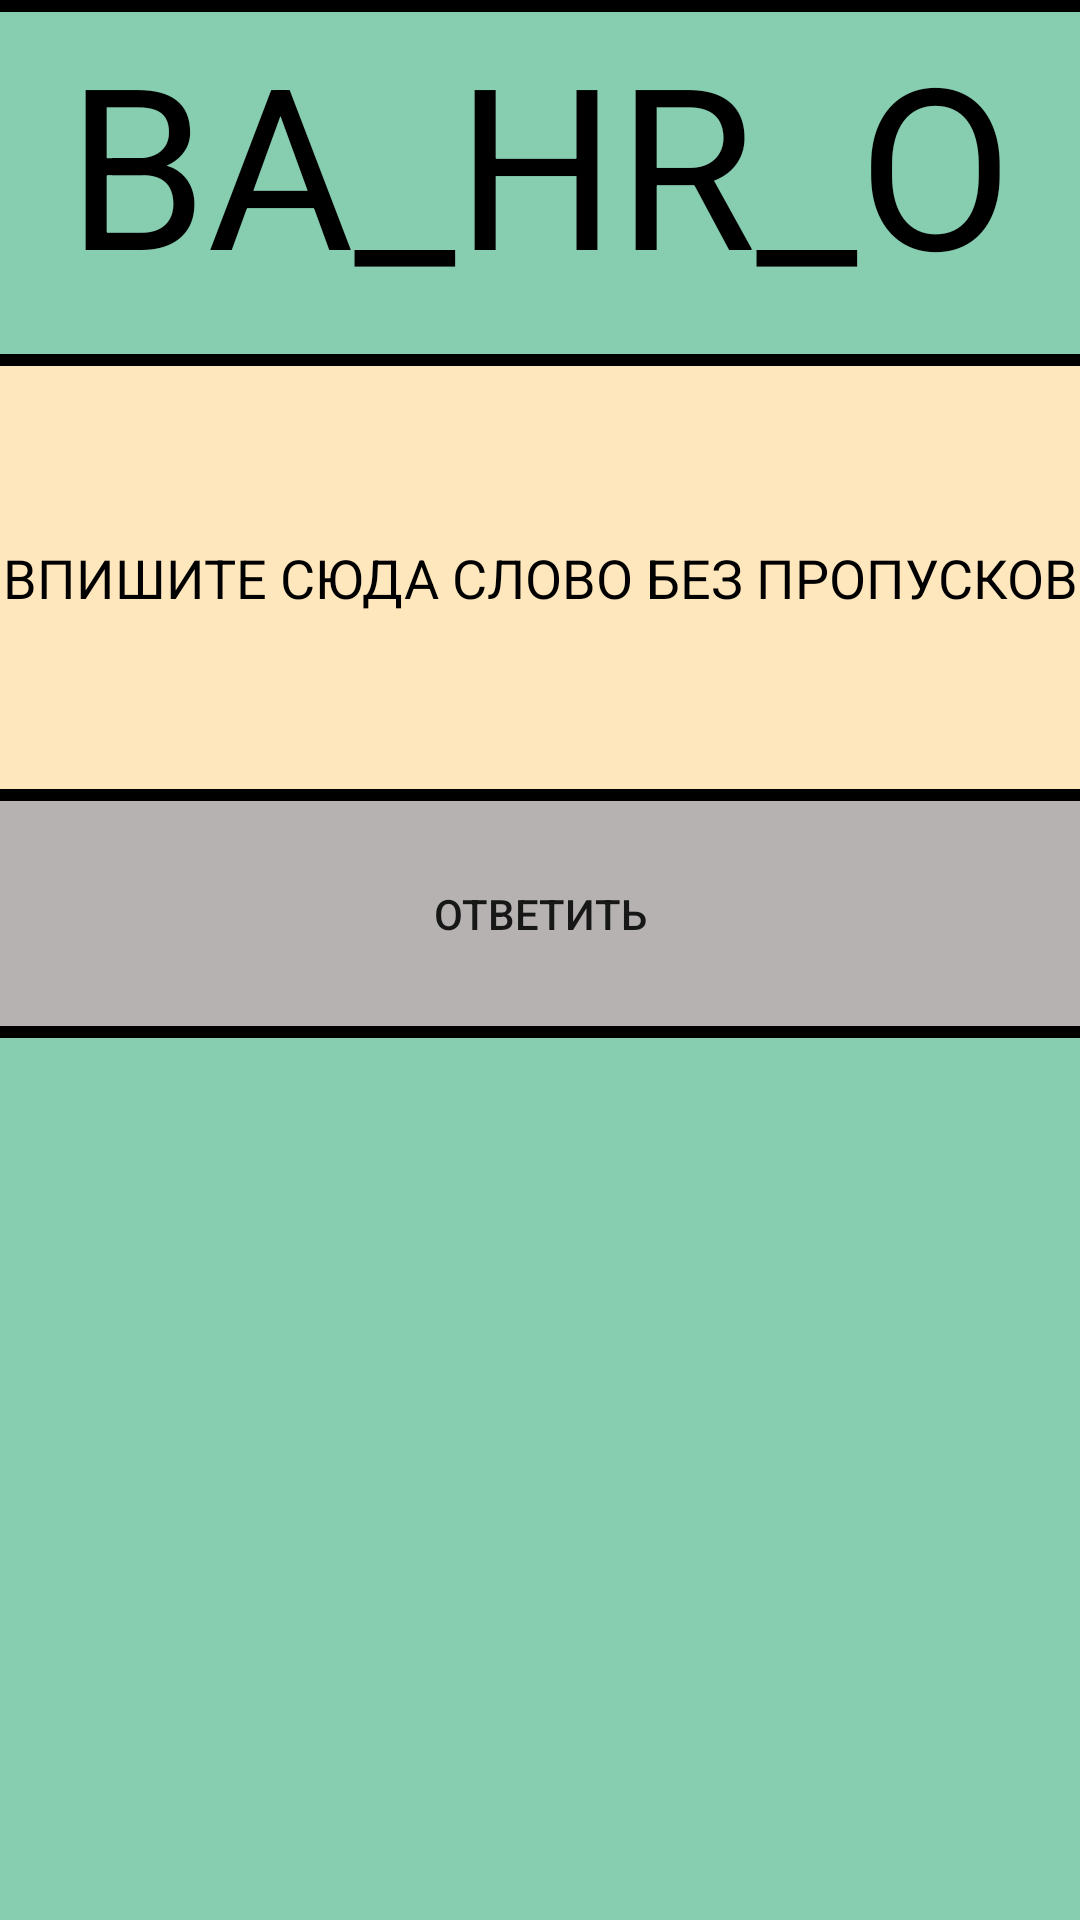

This screen was rendered from an Android layout file. Write that file and the resources it references.
<!-- AndroidManifest.xml: application theme AppTheme -->
<!-- res/layout/activity_test2v3.xml -->
<?xml version="1.0" encoding="utf-8"?>
<LinearLayout xmlns:android="http://schemas.android.com/apk/res/android"
    xmlns:app="http://schemas.android.com/apk/res-auto"
    android:layout_width="match_parent"
    android:layout_height="match_parent"
    xmlns:tools="http://schemas.android.com/tools"
    android:background="#87CEB1"
    android:orientation="vertical"
    tools:context=".test2v2">


    <ImageView
        android:id="@+id/imageView5"
        android:layout_width="match_parent"
        android:layout_height="4dp"
        android:background="#000000"
        app:srcCompat="@drawable/png_line_2" />

    <LinearLayout
        android:layout_width="fill_parent"
        android:layout_height="wrap_content"
        android:background="#87CEB1">

        <TextView
            android:id="@+id/test2"
            android:layout_width="158dp"
            android:layout_height="114dp"
            android:layout_weight="1"
            android:background="#87CEB1"
            android:fontFamily="sans-serif"
            android:gravity="center_horizontal"
            android:text="BA_HR_OM"
            android:textAlignment="center"
            android:textColor="#000000"
            android:textSize="75sp" />

    </LinearLayout>


    <LinearLayout
        android:layout_width="match_parent"
        android:layout_height="1451dp"
        android:layout_weight="1"
        android:background="#87CEB1"
        android:orientation="vertical">


        <ImageView
            android:id="@+id/imageView"
            android:layout_width="match_parent"
            android:layout_height="4dp"
            android:background="#000000"
            app:srcCompat="@drawable/png_line_2" />

        <EditText
            android:id="@+id/er2v3"
            android:layout_width="match_parent"
            android:layout_height="141dp"
            android:background="#FFE7BD"
            android:gravity="center"
            android:hint="ВПИШИТЕ СЮДА СЛОВО БЕЗ ПРОПУСКОВ"
            android:inputType="textPersonName"
            android:textAlignment="center"
            android:textColorHint="#000000" />

        <ImageView
            android:id="@+id/imageView2"
            android:layout_width="match_parent"
            android:layout_height="4dp"
            android:background="#000000"
            app:srcCompat="@drawable/png_line_2" />

        <Button
            android:id="@+id/btn2v3"
            android:layout_width="match_parent"
            android:layout_height="75dp"
            android:background="#B6B2B2"
            android:text="Ответить" />

        <ImageView
            android:id="@+id/imageView3"
            android:layout_width="match_parent"
            android:layout_height="4dp"
            android:background="#000000"
            app:srcCompat="@drawable/png_line_2" />


        <ImageView
            android:id="@+id/imageView6"
            android:layout_width="match_parent"
            android:layout_height="wrap_content"
            android:background="#000000"
            android:baselineAligned="false"
            android:scaleType="centerCrop"
            app:srcCompat="@drawable/bathroom" />

    </LinearLayout>




</LinearLayout>
<!-- resources referenced by this layout -->
<resources>

</resources>
